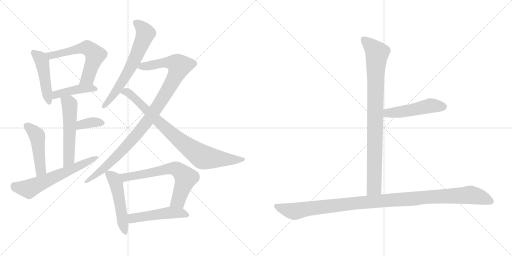
t = 0.00 s
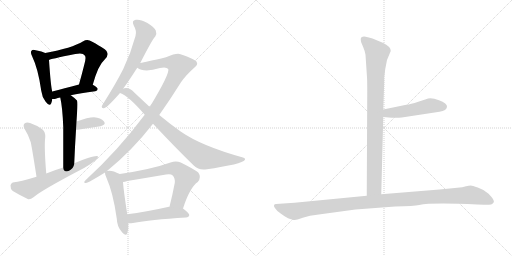
t = 2.46 s
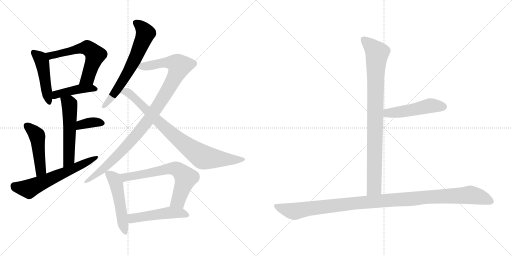
t = 4.92 s
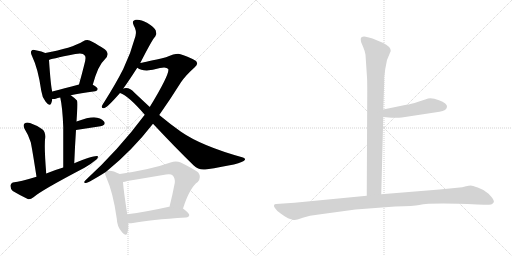
t = 7.38 s
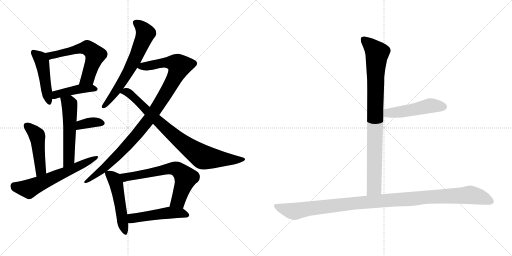
t = 9.83 s
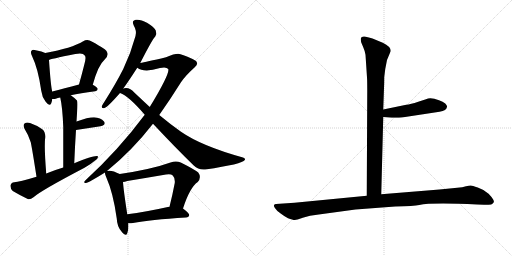
t = 12.29 s

The animated SVG that drew these frames (rendered in a browser with its animation timeline set to each time). Animation: 16 CSS @keyframes rules; one cycle of 12.29 s.

<svg version="1.1" viewBox="0 0 2048 1024" xmlns="http://www.w3.org/2000/svg">
  <g stroke="lightgray" stroke-dasharray="1,1" stroke-width="1" transform="scale(4, 4)">
    <line x1="0" y1="0" x2="256" y2="256"></line>
    <line x1="256" y1="0" x2="0" y2="256"></line>
    <line x1="128" y1="0" x2="128" y2="256"></line>
    <line x1="0" y1="128" x2="256" y2="128"></line>
    <line x1="256" y1="0" x2="512" y2="256"></line>
    <line x1="512" y1="0" x2="256" y2="256"></line>
    <line x1="384" y1="0" x2="384" y2="256"></line>
    <line x1="256" y1="128" x2="512" y2="128"></line>
  </g>
<g transform="scale(1, -1) translate(0, -850)">
   <style type="text/css">
    @keyframes keyframes0 {
      from {
       stroke: black;
       stroke-dashoffset: 469;
       stroke-width: 128;
       }
       60% {
       animation-timing-function: step-end;
       stroke: black;
       stroke-dashoffset: 0;
       stroke-width: 128;
       }
       to {
       stroke: black;
       stroke-width: 1024;
       }
       }
       #make-me-a-hanzi-animation-0 {
         animation: keyframes0 0.631673s both;
         animation-delay: 0.000000s;
         animation-timing-function: linear;
       }
    @keyframes keyframes1 {
      from {
       stroke: black;
       stroke-dashoffset: 593;
       stroke-width: 128;
       }
       66% {
       animation-timing-function: step-end;
       stroke: black;
       stroke-dashoffset: 0;
       stroke-width: 128;
       }
       to {
       stroke: black;
       stroke-width: 1024;
       }
       }
       #make-me-a-hanzi-animation-1 {
         animation: keyframes1 0.732585s both;
         animation-delay: 0.631673s;
         animation-timing-function: linear;
       }
    @keyframes keyframes2 {
      from {
       stroke: black;
       stroke-dashoffset: 429;
       stroke-width: 128;
       }
       58% {
       animation-timing-function: step-end;
       stroke: black;
       stroke-dashoffset: 0;
       stroke-width: 128;
       }
       to {
       stroke: black;
       stroke-width: 1024;
       }
       }
       #make-me-a-hanzi-animation-2 {
         animation: keyframes2 0.599121s both;
         animation-delay: 1.364258s;
         animation-timing-function: linear;
       }
    @keyframes keyframes3 {
      from {
       stroke: black;
       stroke-dashoffset: 542;
       stroke-width: 128;
       }
       64% {
       animation-timing-function: step-end;
       stroke: black;
       stroke-dashoffset: 0;
       stroke-width: 128;
       }
       to {
       stroke: black;
       stroke-width: 1024;
       }
       }
       #make-me-a-hanzi-animation-3 {
         animation: keyframes3 0.691081s both;
         animation-delay: 1.963379s;
         animation-timing-function: linear;
       }
    @keyframes keyframes4 {
      from {
       stroke: black;
       stroke-dashoffset: 360;
       stroke-width: 128;
       }
       54% {
       animation-timing-function: step-end;
       stroke: black;
       stroke-dashoffset: 0;
       stroke-width: 128;
       }
       to {
       stroke: black;
       stroke-width: 1024;
       }
       }
       #make-me-a-hanzi-animation-4 {
         animation: keyframes4 0.542969s both;
         animation-delay: 2.654460s;
         animation-timing-function: linear;
       }
    @keyframes keyframes5 {
      from {
       stroke: black;
       stroke-dashoffset: 472;
       stroke-width: 128;
       }
       61% {
       animation-timing-function: step-end;
       stroke: black;
       stroke-dashoffset: 0;
       stroke-width: 128;
       }
       to {
       stroke: black;
       stroke-width: 1024;
       }
       }
       #make-me-a-hanzi-animation-5 {
         animation: keyframes5 0.634115s both;
         animation-delay: 3.197429s;
         animation-timing-function: linear;
       }
    @keyframes keyframes6 {
      from {
       stroke: black;
       stroke-dashoffset: 617;
       stroke-width: 128;
       }
       67% {
       animation-timing-function: step-end;
       stroke: black;
       stroke-dashoffset: 0;
       stroke-width: 128;
       }
       to {
       stroke: black;
       stroke-width: 1024;
       }
       }
       #make-me-a-hanzi-animation-6 {
         animation: keyframes6 0.752116s both;
         animation-delay: 3.831544s;
         animation-timing-function: linear;
       }
    @keyframes keyframes7 {
      from {
       stroke: black;
       stroke-dashoffset: 651;
       stroke-width: 128;
       }
       68% {
       animation-timing-function: step-end;
       stroke: black;
       stroke-dashoffset: 0;
       stroke-width: 128;
       }
       to {
       stroke: black;
       stroke-width: 1024;
       }
       }
       #make-me-a-hanzi-animation-7 {
         animation: keyframes7 0.779785s both;
         animation-delay: 4.583660s;
         animation-timing-function: linear;
       }
    @keyframes keyframes8 {
      from {
       stroke: black;
       stroke-dashoffset: 1023;
       stroke-width: 128;
       }
       77% {
       animation-timing-function: step-end;
       stroke: black;
       stroke-dashoffset: 0;
       stroke-width: 128;
       }
       to {
       stroke: black;
       stroke-width: 1024;
       }
       }
       #make-me-a-hanzi-animation-8 {
         animation: keyframes8 1.082520s both;
         animation-delay: 5.363445s;
         animation-timing-function: linear;
       }
    @keyframes keyframes9 {
      from {
       stroke: black;
       stroke-dashoffset: 841;
       stroke-width: 128;
       }
       73% {
       animation-timing-function: step-end;
       stroke: black;
       stroke-dashoffset: 0;
       stroke-width: 128;
       }
       to {
       stroke: black;
       stroke-width: 1024;
       }
       }
       #make-me-a-hanzi-animation-9 {
         animation: keyframes9 0.934408s both;
         animation-delay: 6.445965s;
         animation-timing-function: linear;
       }
    @keyframes keyframes10 {
      from {
       stroke: black;
       stroke-dashoffset: 508;
       stroke-width: 128;
       }
       62% {
       animation-timing-function: step-end;
       stroke: black;
       stroke-dashoffset: 0;
       stroke-width: 128;
       }
       to {
       stroke: black;
       stroke-width: 1024;
       }
       }
       #make-me-a-hanzi-animation-10 {
         animation: keyframes10 0.663411s both;
         animation-delay: 7.380373s;
         animation-timing-function: linear;
       }
    @keyframes keyframes11 {
      from {
       stroke: black;
       stroke-dashoffset: 662;
       stroke-width: 128;
       }
       68% {
       animation-timing-function: step-end;
       stroke: black;
       stroke-dashoffset: 0;
       stroke-width: 128;
       }
       to {
       stroke: black;
       stroke-width: 1024;
       }
       }
       #make-me-a-hanzi-animation-11 {
         animation: keyframes11 0.788737s both;
         animation-delay: 8.043784s;
         animation-timing-function: linear;
       }
    @keyframes keyframes12 {
      from {
       stroke: black;
       stroke-dashoffset: 497;
       stroke-width: 128;
       }
       62% {
       animation-timing-function: step-end;
       stroke: black;
       stroke-dashoffset: 0;
       stroke-width: 128;
       }
       to {
       stroke: black;
       stroke-width: 1024;
       }
       }
       #make-me-a-hanzi-animation-12 {
         animation: keyframes12 0.654460s both;
         animation-delay: 8.832521s;
         animation-timing-function: linear;
       }
    @keyframes keyframes13 {
      from {
       stroke: black;
       stroke-dashoffset: 904;
       stroke-width: 128;
       }
       75% {
       animation-timing-function: step-end;
       stroke: black;
       stroke-dashoffset: 0;
       stroke-width: 128;
       }
       to {
       stroke: black;
       stroke-width: 1024;
       }
       }
       #make-me-a-hanzi-animation-13 {
         animation: keyframes13 0.985677s both;
         animation-delay: 9.486981s;
         animation-timing-function: linear;
       }
    @keyframes keyframes14 {
      from {
       stroke: black;
       stroke-dashoffset: 495;
       stroke-width: 128;
       }
       62% {
       animation-timing-function: step-end;
       stroke: black;
       stroke-dashoffset: 0;
       stroke-width: 128;
       }
       to {
       stroke: black;
       stroke-width: 1024;
       }
       }
       #make-me-a-hanzi-animation-14 {
         animation: keyframes14 0.652832s both;
         animation-delay: 10.472658s;
         animation-timing-function: linear;
       }
    @keyframes keyframes15 {
      from {
       stroke: black;
       stroke-dashoffset: 1125;
       stroke-width: 128;
       }
       79% {
       animation-timing-function: step-end;
       stroke: black;
       stroke-dashoffset: 0;
       stroke-width: 128;
       }
       to {
       stroke: black;
       stroke-width: 1024;
       }
       }
       #make-me-a-hanzi-animation-15 {
         animation: keyframes15 1.165527s both;
         animation-delay: 11.125490s;
         animation-timing-function: linear;
       }
</style>
<path d="M 181.0 638.0 Q 169.0 644.0 143.0 649.0 Q 130.0 653.0 127.0 648.0 Q 120.0 642.0 128.0 626.0 Q 153.0 574.0 165.0 487.0 Q 168.0 462.0 182.0 444.0 Q 198.0 422.0 205.0 437.0 Q 208.0 444.0 209.0 454.0 L 209.0 484.0 Q 203.0 505.0 196.0 610.0 C 194.0 632.0 194.0 632.0 181.0 638.0 Z" fill="lightgray"></path> 
<path d="M 371.0 511.0 Q 393.0 590.0 418.0 611.0 Q 443.0 636.0 419.0 653.0 Q 358.0 692.0 349.0 690.0 Q 340.0 690.0 333.0 685.0 Q 287.0 657.0 181.0 638.0 C 151.0 633.0 168.0 600.0 196.0 610.0 Q 197.0 613.0 301.0 634.0 Q 332.0 641.0 339.0 628.0 Q 346.0 622.0 337.0 591.0 Q 328.0 555.0 316.0 512.0 C 308.0 483.0 363.0 482.0 371.0 511.0 Z" fill="lightgray"></path> 
<path d="M 283.0 469.0 Q 320.0 478.0 381.0 485.0 Q 390.0 486.0 391.0 494.0 Q 391.0 500.0 371.0 511.0 C 353.0 522.0 345.0 520.0 316.0 512.0 Q 255.0 496.0 209.0 484.0 C 180.0 476.0 179.0 455.0 209.0 454.0 Q 215.0 453.0 223.0 455.0 Q 230.0 458.0 241.0 460.0 L 283.0 469.0 Z" fill="lightgray"></path> 
<path d="M 297.0 197.0 Q 300.0 270.0 304.0 330.0 L 306.0 364.0 Q 307.0 380.0 308.0 396.0 Q 312.0 442.0 308.0 448.0 Q 295.0 461.0 283.0 469.0 C 259.0 487.0 235.0 489.0 241.0 460.0 Q 250.0 420.0 253.0 342.0 Q 253.0 285.0 253.0 180.0 C 253.0 150.0 296.0 167.0 297.0 197.0 Z" fill="lightgray"></path> 
<path d="M 304.0 330.0 L 402.0 345.0 Q 426.0 352.0 416.0 364.0 Q 403.0 379.0 376.0 381.0 Q 352.0 381.0 306.0 364.0 C 278.0 354.0 274.0 325.0 304.0 330.0 Z" fill="lightgray"></path> 
<path d="M 185.0 156.0 Q 176.0 265.0 181.0 301.0 Q 182.0 323.0 169.0 333.0 Q 147.0 349.0 120.0 358.0 Q 107.0 362.0 98.0 356.0 Q 91.0 350.0 98.0 335.0 Q 114.0 310.0 123.0 281.0 Q 129.0 253.0 146.0 143.0 C 151.0 113.0 187.0 126.0 185.0 156.0 Z" fill="lightgray"></path> 
<path d="M 146.0 143.0 Q 77.0 122.0 57.0 121.0 Q 44.0 120.0 42.0 108.0 Q 41.0 95.0 51.0 86.0 Q 76.0 71.0 111.0 54.0 Q 121.0 51.0 134.0 61.0 Q 164.0 88.0 338.0 179.0 Q 362.0 192.0 379.0 207.0 Q 392.0 214.0 392.0 225.0 Q 382.0 232.0 297.0 197.0 L 253.0 180.0 Q 219.0 170.0 185.0 156.0 L 146.0 143.0 Z" fill="lightgray"></path> 
<path d="M 561.0 598.0 Q 610.0 694.0 621.0 704.0 Q 628.0 716.0 623.0 728.0 Q 619.0 740.0 588.0 759.0 Q 561.0 774.0 543.0 771.0 Q 525.0 768.0 535.0 748.0 Q 548.0 726.0 542.0 706.0 Q 524.0 639.0 493.0 574.0 Q 462.0 513.0 417.0 442.0 Q 410.0 432.0 407.0 425.0 Q 406.0 415.0 418.0 418.0 Q 431.0 422.0 480.0 478.0 L 493.0 496.0 Q 511.0 520.0 549.0 579.0 L 561.0 598.0 Z" fill="lightgray"></path> 
<path d="M 428.0 166.0 Q 528.0 247.0 612.0 355.0 L 637.0 390.0 Q 680.0 451.0 724.0 521.0 Q 743.0 549.0 778.0 580.0 Q 793.0 592.0 787.0 601.0 Q 786.0 611.0 722.0 633.0 Q 709.0 640.0 664.0 621.0 Q 583.0 602.0 561.0 598.0 C 532.0 592.0 523.0 590.0 549.0 579.0 Q 577.0 558.0 640.0 578.0 Q 665.0 584.0 673.0 574.0 Q 680.0 556.0 599.0 422.0 L 579.0 391.0 Q 474.0 250.0 343.0 130.0 Q 330.0 117.0 344.0 118.0 Q 354.0 119.0 420.0 160.0 L 428.0 166.0 Z" fill="lightgray"></path> 
<path d="M 612.0 355.0 Q 700.0 261.0 775.0 188.0 Q 794.0 169.0 821.0 172.0 Q 971.0 194.0 979.0 210.0 Q 983.0 217.0 972.0 220.0 Q 806.0 266.0 724.0 323.0 Q 684.0 351.0 637.0 390.0 L 599.0 422.0 Q 569.0 450.0 536.0 481.0 Q 523.0 497.0 504.0 498.0 Q 497.0 498.0 493.0 496.0 C 463.0 494.0 453.0 491.0 480.0 478.0 Q 516.0 465.0 579.0 391.0 L 612.0 355.0 Z" fill="lightgray"></path> 
<path d="M 479.0 154.0 Q 445.0 172.0 428.0 166.0 C 419.0 165.0 419.0 165.0 420.0 160.0 Q 419.0 154.0 425.0 141.0 Q 453.0 78.0 467.0 -24.0 Q 468.0 -55.0 486.0 -76.0 Q 504.0 -98.0 509.0 -83.0 Q 515.0 -68.0 513.0 -43.0 L 509.0 -7.0 Q 494.0 90.0 492.0 122.0 C 490.0 148.0 490.0 148.0 479.0 154.0 Z" fill="lightgray"></path> 
<path d="M 732.0 16.0 Q 759.0 100.0 791.0 122.0 Q 807.0 141.0 793.0 160.0 Q 777.0 173.0 723.0 200.0 Q 704.0 209.0 682.0 200.0 Q 607.0 173.0 479.0 154.0 C 449.0 149.0 463.0 116.0 492.0 122.0 Q 499.0 123.0 509.0 126.0 Q 588.0 139.0 664.0 152.0 Q 683.0 156.0 691.0 148.0 Q 701.0 138.0 699.0 118.0 Q 689.0 66.0 678.0 23.0 C 671.0 -6.0 723.0 -12.0 732.0 16.0 Z" fill="lightgray"></path> 
<path d="M 513.0 -43.0 Q 520.0 -44.0 532.0 -42.0 Q 599.0 -29.0 744.0 -20.0 Q 756.0 -19.0 757.0 -10.0 Q 757.0 -3.0 732.0 16.0 L 678.0 23.0 Q 677.0 23.0 676.0 23.0 Q 582.0 2.0 509.0 -7.0 C 479.0 -11.0 483.0 -42.0 513.0 -43.0 Z" fill="lightgray"></path> 
<path d="M 1462.0 631.5 L 1468.0 540.5 Q 1469.0 527.5 1469.0 486.5 L 1467.0 67.5 C 1467.0 37.5 1524.0 43.5 1525.0 73.5 L 1533.0 382.5 L 1533.0 412.5 L 1536.0 498.5 Q 1537.0 516.5 1537.0 542.5 L 1541.0 574.5 L 1548.0 610.5 L 1563.0 646.5 Q 1563.0 664.5 1531.0 679.5 L 1490.0 696.5 Q 1482.0 699.5 1463.0 703.5 Q 1443.0 706.5 1443.0 693.5 Q 1443.0 688.5 1445.0 680.5 L 1453.0 661.5 Q 1460.0 645.5 1462.0 631.5 Z" fill="lightgray"></path> 
<path d="M 1533.0 382.5 L 1567.0 379.5 Q 1570.0 378.5 1607.0 380.5 L 1758.0 403.5 Q 1787.0 407.5 1788.0 423.5 Q 1789.0 428.5 1781.0 436.5 Q 1772.0 444.5 1756.0 449.5 Q 1722.0 462.5 1704.0 453.5 L 1673.0 443.5 Q 1642.0 433.5 1625.0 431.5 L 1533.0 412.5 C 1504.0 406.5 1503.0 385.5 1533.0 382.5 Z" fill="lightgray"></path> 
<path d="M 1467.0 67.5 L 1178.0 39.5 L 1104.0 34.5 Q 1098.0 34.5 1096.0 29.5 Q 1094.0 24.5 1102.0 15.5 Q 1107.0 6.5 1124.0 -4.5 Q 1140.0 -16.5 1152.0 -22.5 Q 1174.0 -30.5 1180.0 -29.5 Q 1185.0 -29.5 1211.0 -20.5 Q 1237.0 -11.5 1275.0 -7.5 L 1422.0 12.5 L 1581.0 24.5 Q 1656.0 26.5 1677.0 30.5 Q 1725.0 40.5 1909.0 32.5 L 1936.0 31.5 Q 1948.0 30.5 1965.0 32.5 Q 1972.0 35.5 1975.0 41.5 Q 1978.0 46.5 1966.0 62.5 Q 1954.0 78.5 1943.0 83.5 Q 1932.0 92.5 1911.0 100.5 Q 1889.0 108.5 1883.0 108.5 Q 1876.0 108.5 1864.0 105.5 Q 1851.0 101.5 1829.0 99.5 L 1758.0 92.5 L 1525.0 73.5 L 1467.0 67.5 Z" fill="lightgray"></path> 
      <clipPath id="make-me-a-hanzi-clip-0">
      <path d="M 181.0 638.0 Q 169.0 644.0 143.0 649.0 Q 130.0 653.0 127.0 648.0 Q 120.0 642.0 128.0 626.0 Q 153.0 574.0 165.0 487.0 Q 168.0 462.0 182.0 444.0 Q 198.0 422.0 205.0 437.0 Q 208.0 444.0 209.0 454.0 L 209.0 484.0 Q 203.0 505.0 196.0 610.0 C 194.0 632.0 194.0 632.0 181.0 638.0 Z" fill="lightgray"></path>
      </clipPath>
      <path clip-path="url(#make-me-a-hanzi-clip-0)" d="M 134.0 640.0 L 162.0 616.0 L 171.0 596.0 L 194.0 444.0 " fill="none" id="make-me-a-hanzi-animation-0" stroke-dasharray="341 682" stroke-linecap="round"></path>

      <clipPath id="make-me-a-hanzi-clip-1">
      <path d="M 371.0 511.0 Q 393.0 590.0 418.0 611.0 Q 443.0 636.0 419.0 653.0 Q 358.0 692.0 349.0 690.0 Q 340.0 690.0 333.0 685.0 Q 287.0 657.0 181.0 638.0 C 151.0 633.0 168.0 600.0 196.0 610.0 Q 197.0 613.0 301.0 634.0 Q 332.0 641.0 339.0 628.0 Q 346.0 622.0 337.0 591.0 Q 328.0 555.0 316.0 512.0 C 308.0 483.0 363.0 482.0 371.0 511.0 Z" fill="lightgray"></path>
      </clipPath>
      <path clip-path="url(#make-me-a-hanzi-clip-1)" d="M 192.0 635.0 L 203.0 627.0 L 341.0 659.0 L 371.0 643.0 L 381.0 630.0 L 351.0 538.0 L 323.0 518.0 " fill="none" id="make-me-a-hanzi-animation-1" stroke-dasharray="465 930" stroke-linecap="round"></path>

      <clipPath id="make-me-a-hanzi-clip-2">
      <path d="M 283.0 469.0 Q 320.0 478.0 381.0 485.0 Q 390.0 486.0 391.0 494.0 Q 391.0 500.0 371.0 511.0 C 353.0 522.0 345.0 520.0 316.0 512.0 Q 255.0 496.0 209.0 484.0 C 180.0 476.0 179.0 455.0 209.0 454.0 Q 215.0 453.0 223.0 455.0 Q 230.0 458.0 241.0 460.0 L 283.0 469.0 Z" fill="lightgray"></path>
      </clipPath>
      <path clip-path="url(#make-me-a-hanzi-clip-2)" d="M 216.0 462.0 L 233.0 474.0 L 295.0 490.0 L 364.0 498.0 L 382.0 493.0 " fill="none" id="make-me-a-hanzi-animation-2" stroke-dasharray="301 602" stroke-linecap="round"></path>

      <clipPath id="make-me-a-hanzi-clip-3">
      <path d="M 297.0 197.0 Q 300.0 270.0 304.0 330.0 L 306.0 364.0 Q 307.0 380.0 308.0 396.0 Q 312.0 442.0 308.0 448.0 Q 295.0 461.0 283.0 469.0 C 259.0 487.0 235.0 489.0 241.0 460.0 Q 250.0 420.0 253.0 342.0 Q 253.0 285.0 253.0 180.0 C 253.0 150.0 296.0 167.0 297.0 197.0 Z" fill="lightgray"></path>
      </clipPath>
      <path clip-path="url(#make-me-a-hanzi-clip-3)" d="M 249.0 456.0 L 276.0 436.0 L 279.0 425.0 L 276.0 222.0 L 258.0 189.0 " fill="none" id="make-me-a-hanzi-animation-3" stroke-dasharray="414 828" stroke-linecap="round"></path>

      <clipPath id="make-me-a-hanzi-clip-4">
      <path d="M 304.0 330.0 L 402.0 345.0 Q 426.0 352.0 416.0 364.0 Q 403.0 379.0 376.0 381.0 Q 352.0 381.0 306.0 364.0 C 278.0 354.0 274.0 325.0 304.0 330.0 Z" fill="lightgray"></path>
      </clipPath>
      <path clip-path="url(#make-me-a-hanzi-clip-4)" d="M 310.0 335.0 L 318.0 346.0 L 336.0 354.0 L 372.0 361.0 L 406.0 357.0 " fill="none" id="make-me-a-hanzi-animation-4" stroke-dasharray="232 464" stroke-linecap="round"></path>

      <clipPath id="make-me-a-hanzi-clip-5">
      <path d="M 185.0 156.0 Q 176.0 265.0 181.0 301.0 Q 182.0 323.0 169.0 333.0 Q 147.0 349.0 120.0 358.0 Q 107.0 362.0 98.0 356.0 Q 91.0 350.0 98.0 335.0 Q 114.0 310.0 123.0 281.0 Q 129.0 253.0 146.0 143.0 C 151.0 113.0 187.0 126.0 185.0 156.0 Z" fill="lightgray"></path>
      </clipPath>
      <path clip-path="url(#make-me-a-hanzi-clip-5)" d="M 107.0 347.0 L 149.0 306.0 L 163.0 171.0 L 149.0 155.0 " fill="none" id="make-me-a-hanzi-animation-5" stroke-dasharray="344 688" stroke-linecap="round"></path>

      <clipPath id="make-me-a-hanzi-clip-6">
      <path d="M 146.0 143.0 Q 77.0 122.0 57.0 121.0 Q 44.0 120.0 42.0 108.0 Q 41.0 95.0 51.0 86.0 Q 76.0 71.0 111.0 54.0 Q 121.0 51.0 134.0 61.0 Q 164.0 88.0 338.0 179.0 Q 362.0 192.0 379.0 207.0 Q 392.0 214.0 392.0 225.0 Q 382.0 232.0 297.0 197.0 L 253.0 180.0 Q 219.0 170.0 185.0 156.0 L 146.0 143.0 Z" fill="lightgray"></path>
      </clipPath>
      <path clip-path="url(#make-me-a-hanzi-clip-6)" d="M 57.0 106.0 L 115.0 94.0 L 389.0 221.0 " fill="none" id="make-me-a-hanzi-animation-6" stroke-dasharray="489 978" stroke-linecap="round"></path>

      <clipPath id="make-me-a-hanzi-clip-7">
      <path d="M 561.0 598.0 Q 610.0 694.0 621.0 704.0 Q 628.0 716.0 623.0 728.0 Q 619.0 740.0 588.0 759.0 Q 561.0 774.0 543.0 771.0 Q 525.0 768.0 535.0 748.0 Q 548.0 726.0 542.0 706.0 Q 524.0 639.0 493.0 574.0 Q 462.0 513.0 417.0 442.0 Q 410.0 432.0 407.0 425.0 Q 406.0 415.0 418.0 418.0 Q 431.0 422.0 480.0 478.0 L 493.0 496.0 Q 511.0 520.0 549.0 579.0 L 561.0 598.0 Z" fill="lightgray"></path>
      </clipPath>
      <path clip-path="url(#make-me-a-hanzi-clip-7)" d="M 544.0 758.0 L 568.0 740.0 L 582.0 717.0 L 575.0 695.0 L 516.0 567.0 L 449.0 462.0 L 415.0 426.0 " fill="none" id="make-me-a-hanzi-animation-7" stroke-dasharray="523 1046" stroke-linecap="round"></path>

      <clipPath id="make-me-a-hanzi-clip-8">
      <path d="M 428.0 166.0 Q 528.0 247.0 612.0 355.0 L 637.0 390.0 Q 680.0 451.0 724.0 521.0 Q 743.0 549.0 778.0 580.0 Q 793.0 592.0 787.0 601.0 Q 786.0 611.0 722.0 633.0 Q 709.0 640.0 664.0 621.0 Q 583.0 602.0 561.0 598.0 C 532.0 592.0 523.0 590.0 549.0 579.0 Q 577.0 558.0 640.0 578.0 Q 665.0 584.0 673.0 574.0 Q 680.0 556.0 599.0 422.0 L 579.0 391.0 Q 474.0 250.0 343.0 130.0 Q 330.0 117.0 344.0 118.0 Q 354.0 119.0 420.0 160.0 L 428.0 166.0 Z" fill="lightgray"></path>
      </clipPath>
      <path clip-path="url(#make-me-a-hanzi-clip-8)" d="M 557.0 581.0 L 657.0 601.0 L 685.0 600.0 L 718.0 587.0 L 670.0 488.0 L 569.0 338.0 L 435.0 193.0 L 345.0 124.0 " fill="none" id="make-me-a-hanzi-animation-8" stroke-dasharray="895 1790" stroke-linecap="round"></path>

      <clipPath id="make-me-a-hanzi-clip-9">
      <path d="M 612.0 355.0 Q 700.0 261.0 775.0 188.0 Q 794.0 169.0 821.0 172.0 Q 971.0 194.0 979.0 210.0 Q 983.0 217.0 972.0 220.0 Q 806.0 266.0 724.0 323.0 Q 684.0 351.0 637.0 390.0 L 599.0 422.0 Q 569.0 450.0 536.0 481.0 Q 523.0 497.0 504.0 498.0 Q 497.0 498.0 493.0 496.0 C 463.0 494.0 453.0 491.0 480.0 478.0 Q 516.0 465.0 579.0 391.0 L 612.0 355.0 Z" fill="lightgray"></path>
      </clipPath>
      <path clip-path="url(#make-me-a-hanzi-clip-9)" d="M 486.0 480.0 L 501.0 484.0 L 514.0 479.0 L 695.0 308.0 L 808.0 224.0 L 876.0 214.0 L 973.0 213.0 " fill="none" id="make-me-a-hanzi-animation-9" stroke-dasharray="713 1426" stroke-linecap="round"></path>

      <clipPath id="make-me-a-hanzi-clip-10">
      <path d="M 479.0 154.0 Q 445.0 172.0 428.0 166.0 C 419.0 165.0 419.0 165.0 420.0 160.0 Q 419.0 154.0 425.0 141.0 Q 453.0 78.0 467.0 -24.0 Q 468.0 -55.0 486.0 -76.0 Q 504.0 -98.0 509.0 -83.0 Q 515.0 -68.0 513.0 -43.0 L 509.0 -7.0 Q 494.0 90.0 492.0 122.0 C 490.0 148.0 490.0 148.0 479.0 154.0 Z" fill="lightgray"></path>
      </clipPath>
      <path clip-path="url(#make-me-a-hanzi-clip-10)" d="M 429.0 157.0 L 458.0 133.0 L 465.0 116.0 L 498.0 -77.0 " fill="none" id="make-me-a-hanzi-animation-10" stroke-dasharray="380 760" stroke-linecap="round"></path>

      <clipPath id="make-me-a-hanzi-clip-11">
      <path d="M 732.0 16.0 Q 759.0 100.0 791.0 122.0 Q 807.0 141.0 793.0 160.0 Q 777.0 173.0 723.0 200.0 Q 704.0 209.0 682.0 200.0 Q 607.0 173.0 479.0 154.0 C 449.0 149.0 463.0 116.0 492.0 122.0 Q 499.0 123.0 509.0 126.0 Q 588.0 139.0 664.0 152.0 Q 683.0 156.0 691.0 148.0 Q 701.0 138.0 699.0 118.0 Q 689.0 66.0 678.0 23.0 C 671.0 -6.0 723.0 -12.0 732.0 16.0 Z" fill="lightgray"></path>
      </clipPath>
      <path clip-path="url(#make-me-a-hanzi-clip-11)" d="M 489.0 152.0 L 502.0 141.0 L 514.0 142.0 L 659.0 172.0 L 708.0 174.0 L 743.0 139.0 L 713.0 47.0 L 685.0 28.0 " fill="none" id="make-me-a-hanzi-animation-11" stroke-dasharray="534 1068" stroke-linecap="round"></path>

      <clipPath id="make-me-a-hanzi-clip-12">
      <path d="M 513.0 -43.0 Q 520.0 -44.0 532.0 -42.0 Q 599.0 -29.0 744.0 -20.0 Q 756.0 -19.0 757.0 -10.0 Q 757.0 -3.0 732.0 16.0 L 678.0 23.0 Q 677.0 23.0 676.0 23.0 Q 582.0 2.0 509.0 -7.0 C 479.0 -11.0 483.0 -42.0 513.0 -43.0 Z" fill="lightgray"></path>
      </clipPath>
      <path clip-path="url(#make-me-a-hanzi-clip-12)" d="M 517.0 -36.0 L 529.0 -23.0 L 672.0 -1.0 L 723.0 -2.0 L 749.0 -10.0 " fill="none" id="make-me-a-hanzi-animation-12" stroke-dasharray="369 738" stroke-linecap="round"></path>

      <clipPath id="make-me-a-hanzi-clip-13">
      <path d="M 1462.0 631.5 L 1468.0 540.5 Q 1469.0 527.5 1469.0 486.5 L 1467.0 67.5 C 1467.0 37.5 1524.0 43.5 1525.0 73.5 L 1533.0 382.5 L 1533.0 412.5 L 1536.0 498.5 Q 1537.0 516.5 1537.0 542.5 L 1541.0 574.5 L 1548.0 610.5 L 1563.0 646.5 Q 1563.0 664.5 1531.0 679.5 L 1490.0 696.5 Q 1482.0 699.5 1463.0 703.5 Q 1443.0 706.5 1443.0 693.5 Q 1443.0 688.5 1445.0 680.5 L 1453.0 661.5 Q 1460.0 645.5 1462.0 631.5 Z" fill="lightgray"></path>
      </clipPath>
      <path clip-path="url(#make-me-a-hanzi-clip-13)" d="M 1456.0 692.5 L 1509.0 638.5 L 1502.0 550.5 L 1497.0 100.5 L 1474.0 75.5 " fill="none" id="make-me-a-hanzi-animation-13" stroke-dasharray="776 1552" stroke-linecap="round"></path>

      <clipPath id="make-me-a-hanzi-clip-14">
      <path d="M 1533.0 382.5 L 1567.0 379.5 Q 1570.0 378.5 1607.0 380.5 L 1758.0 403.5 Q 1787.0 407.5 1788.0 423.5 Q 1789.0 428.5 1781.0 436.5 Q 1772.0 444.5 1756.0 449.5 Q 1722.0 462.5 1704.0 453.5 L 1673.0 443.5 Q 1642.0 433.5 1625.0 431.5 L 1533.0 412.5 C 1504.0 406.5 1503.0 385.5 1533.0 382.5 Z" fill="lightgray"></path>
      </clipPath>
      <path clip-path="url(#make-me-a-hanzi-clip-14)" d="M 1539.0 390.5 L 1551.0 398.5 L 1626.0 406.5 L 1721.0 427.5 L 1773.0 423.5 " fill="none" id="make-me-a-hanzi-animation-14" stroke-dasharray="367 734" stroke-linecap="round"></path>

      <clipPath id="make-me-a-hanzi-clip-15">
      <path d="M 1467.0 67.5 L 1178.0 39.5 L 1104.0 34.5 Q 1098.0 34.5 1096.0 29.5 Q 1094.0 24.5 1102.0 15.5 Q 1107.0 6.5 1124.0 -4.5 Q 1140.0 -16.5 1152.0 -22.5 Q 1174.0 -30.5 1180.0 -29.5 Q 1185.0 -29.5 1211.0 -20.5 Q 1237.0 -11.5 1275.0 -7.5 L 1422.0 12.5 L 1581.0 24.5 Q 1656.0 26.5 1677.0 30.5 Q 1725.0 40.5 1909.0 32.5 L 1936.0 31.5 Q 1948.0 30.5 1965.0 32.5 Q 1972.0 35.5 1975.0 41.5 Q 1978.0 46.5 1966.0 62.5 Q 1954.0 78.5 1943.0 83.5 Q 1932.0 92.5 1911.0 100.5 Q 1889.0 108.5 1883.0 108.5 Q 1876.0 108.5 1864.0 105.5 Q 1851.0 101.5 1829.0 99.5 L 1758.0 92.5 L 1525.0 73.5 L 1467.0 67.5 Z" fill="lightgray"></path>
      </clipPath>
      <path clip-path="url(#make-me-a-hanzi-clip-15)" d="M 1104.0 24.5 L 1178.0 5.5 L 1416.0 37.5 L 1881.0 70.5 L 1922.0 62.5 L 1963.0 44.5 " fill="none" id="make-me-a-hanzi-animation-15" stroke-dasharray="997 1994" stroke-linecap="round"></path>

</g>
</svg>
